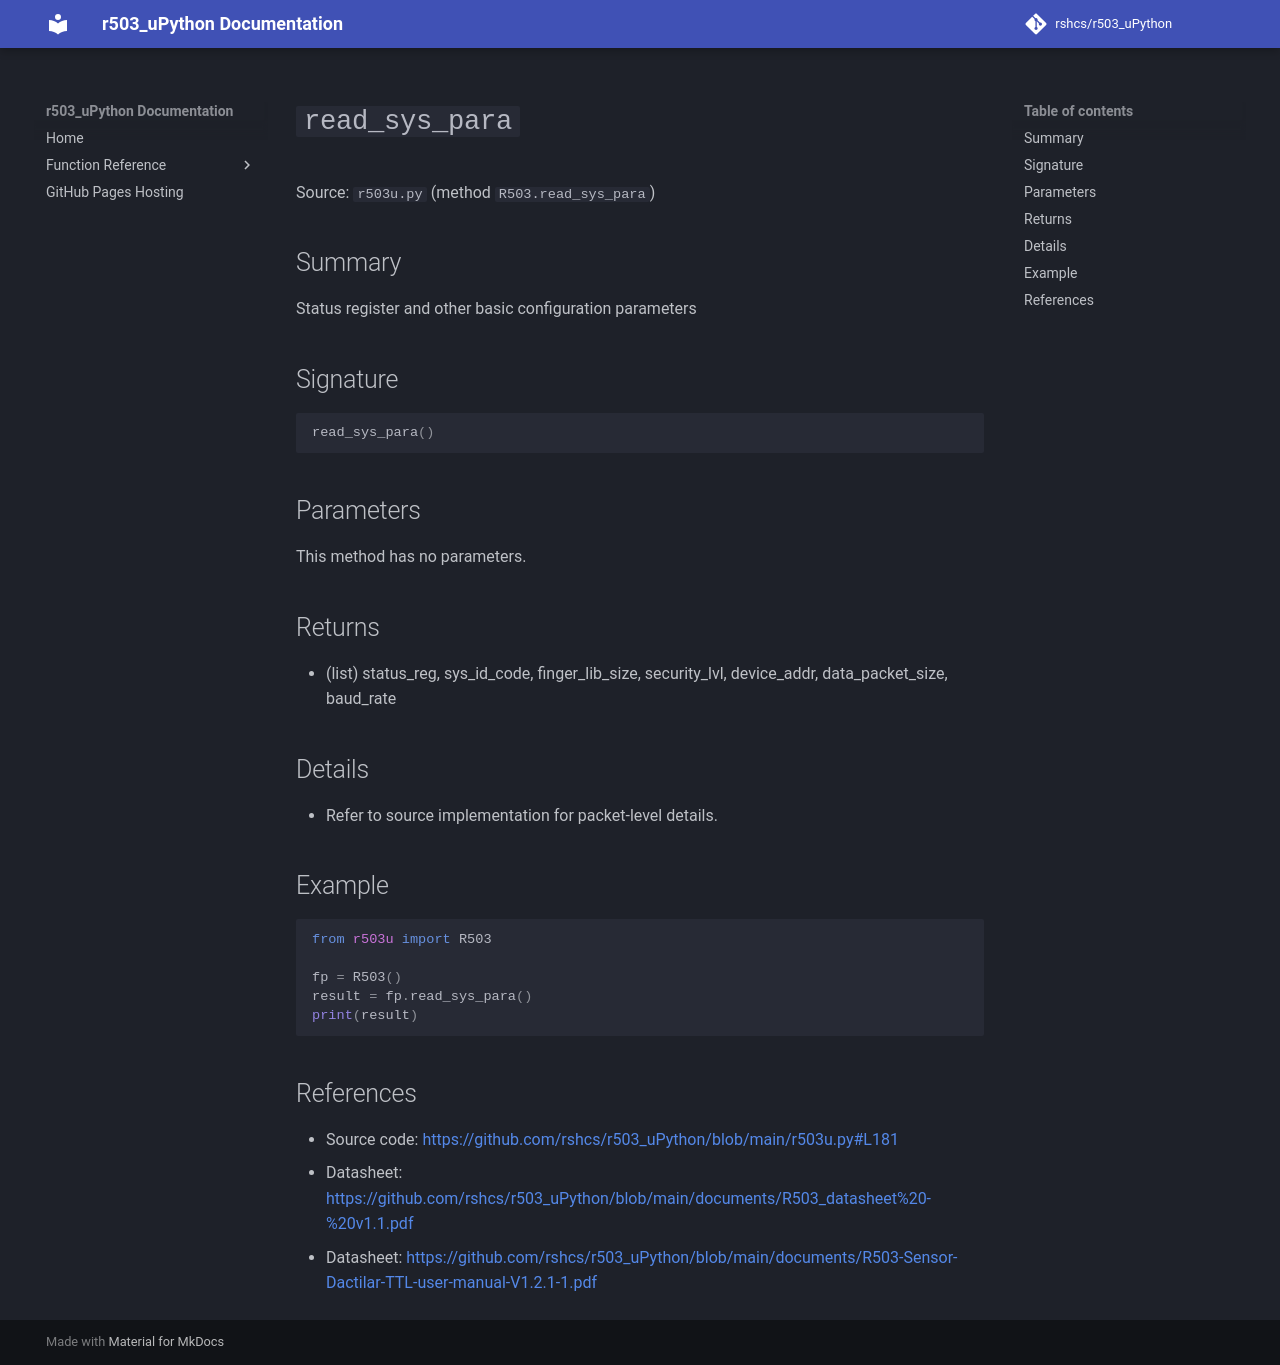

repository: rshcs/r503_uPython · page: functions/read_sys_para/index.html · generator: mkdocs

# `read_sys_para`

Source: `r503u.py` (method `R503.read_sys_para`)

## Summary

Status register and other basic configuration parameters

## Signature

```py
read_sys_para()
```

## Parameters

This method has no parameters.

## Returns

- (list) status_reg, sys_id_code, finger_lib_size, security_lvl, device_addr, data_packet_size, baud_rate

## Details

- Refer to source implementation for packet-level details.

## Example

```py
from r503u import R503

fp = R503()
result = fp.read_sys_para()
print(result)
```

## References

- Source code: [https://github.com/rshcs/r503_uPython/blob/main/r503u.py#L181](https://github.com/rshcs/r503_uPython/blob/main/r503u.py#L181)
- Datasheet: [https://github.com/rshcs/r503_uPython/blob/main/documents/R503_datasheet%20-%20v1.1.pdf](https://github.com/rshcs/r503_uPython/blob/main/documents/R503_datasheet%20-%20v1.1.pdf)
- Datasheet: [https://github.com/rshcs/r503_uPython/blob/main/documents/R503-Sensor-Dactilar-TTL-user-manual-V1.2.1-1.pdf](https://github.com/rshcs/r503_uPython/blob/main/documents/R503-Sensor-Dactilar-TTL-user-manual-V1.2.1-1.pdf)
